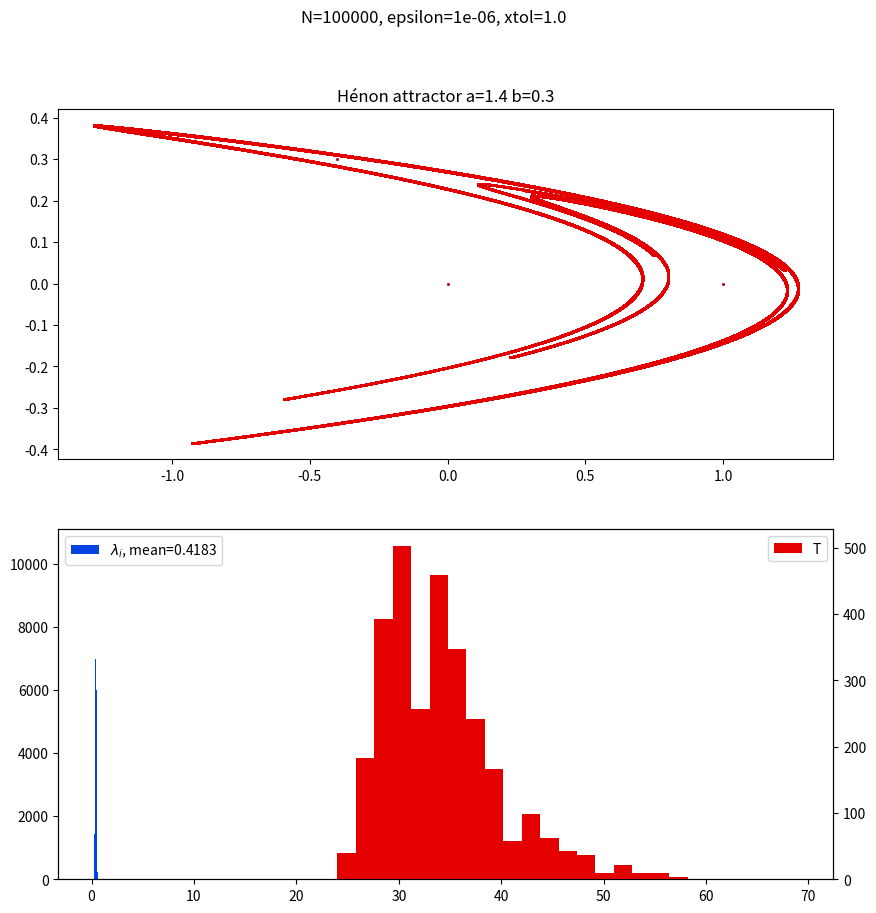

Generate this figure with matplotlib: (Note: this script raises an exception after producing the figure.)
#!/usr/bin/env python

#   Copyright (C) 2023 Simon Crase

#   This program is free software: you can redistribute it and/or modify
#   it under the terms of the GNU General Public License as published by
#   the Free Software Foundation, either version 3 of the License, or
#   (at your option) any later version.

#  This program is distributed in the hope that it will be useful,
#  but WITHOUT ANY WARRANTY; without even the implied warranty of
#  MERCHANTABILITY or FITNESS FOR A PARTICULAR PURPOSE.  See the
#  GNU General Public License for more details.

#  You should have received a copy of the GNU General Public License
#  along with this program.  If not, see <https://www.gnu.org/licenses/>.

'''Exercise 6.3 How unstable is the Hénon attractor?'''


from argparse import ArgumentParser
from os.path import  basename,splitext,join
from time import time
import numpy as np
from matplotlib.pyplot import figure, show

def parse_args():
    parser = ArgumentParser(description=__doc__)
    parser.add_argument('--N', default = 100000, type=int)
    parser.add_argument('--N0', default = 0, type=int)
    parser.add_argument('--m', default = 2, type=int)
    parser.add_argument('--epsilon', default = 0.000001, type=float)
    parser.add_argument('--a', default= 1.4, type=float)
    parser.add_argument('--b', default= 0.3, type=float)
    parser.add_argument('--xtol', default= 1.0, type=float)
    parser.add_argument('--show',  default=False, action='store_true', help='Show plots')
    return parser.parse_args()

def henon(x = 0,
          a = 1.4,
          b = 0.3):
    '''Get next point for Hénon map'''
    return np.array([1 - a*x[0]**2 + x[1], b*x[0]])

def evolve(x0,near,mapping=lambda x:henon(x),N=100000,xtol=1.0,delta_t =1.0):
    trajectory1 = np.empty((N,2))
    trajectory1[0,:] = x0
    trajectory2 = np.empty((N,2))
    trajectory2[0,:] = x0 + near
    lyapunov = []
    lyapunov_lambda = 0
    i0 = 0
    dx0 = np.linalg.norm(near)
    for i in range(1,N):
        trajectory1[i,:] = mapping(trajectory1[i-1,:])
        trajectory2[i,:] = mapping(trajectory2[i-1,:])
        dx = np.linalg.norm(trajectory1[i,:] - trajectory2[i,:])
        if dx>xtol:
            t = delta_t * (i - i0)
            factor = dx/dx0
            lyapunov.append(( np.log(factor)/t,t))
            trajectory2[i,:] = trajectory1[i,:]  + (trajectory2[i,:]-trajectory1[i,:] )/factor
            i0 = i
            lyapunov_lambda +=  np.log(factor)
    return trajectory1,trajectory2,lyapunov_lambda/(N*delta_t),lyapunov

def get_name_for_save(extra = None,
                      sep = '-',
                      figs = './figs'):
    '''
    Extract name for saving figure

    Parameters:
        extra    Used if we want to save more than one figure to distinguish file names
        sep      Used if we want to save more than one figure to separate extra from basic file name
        figs     Path name for saving figure

    Returns:
        A file name composed of pathname for figures, plus the base name for
        source file, with extra ditinguising information if required
    '''
    basic = splitext(basename(__file__))[0]
    name = basic if extra==None else f'{basic}{sep}{extra}'
    return join(figs,name)

if __name__=='__main__':
    start  = time()
    args = parse_args()
    rng = np.random.default_rng()
    x0 = np.array([0,0])
    x1 = x0 + rng.uniform(0.0,args.epsilon,size=2)
    trajectory1,trajectory2,lyapunov_lambda,lyapunov = evolve(x0,x1,
                                                              mapping = lambda x:henon(x,a=args.a,b=args.b),
                                                              N = args.N,
                                                              xtol = args.xtol)
    lambdas = list(zip(*lyapunov))
    fig = figure(figsize=(10,10))
    ax1 = fig.add_subplot(2,1,1)
    ax1.scatter(trajectory1[:,0],trajectory1[:,1], c='xkcd:blue', s=1)
    ax1.scatter(trajectory2[:,0],trajectory2[:,1], c='xkcd:red', s=1)
    ax1.set_title(f'Hénon attractor a={args.a} b={args.b}')
    ax2 = fig.add_subplot(2,1,2)
    ax2.hist(lambdas[0],
             weights = lambdas[1],
             bins = 25,
             color = 'xkcd:blue',
             label = r'$\lambda_i$, mean=' + f'{lyapunov_lambda:.04}')

    ax3 = ax2.twinx()
    ax3.hist(lambdas[1],
             bins = 25,
             color = 'xkcd:red',
             label = 'T')
    ax2.legend(loc='upper left')
    ax3.legend(loc='upper right')

    fig.suptitle(f'N={args.N}, epsilon={args.epsilon}, xtol={args.xtol}')
    fig.savefig(get_name_for_save())
    elapsed = time() - start
    minutes = int(elapsed/60)
    seconds = elapsed - 60*minutes
    print (f'Elapsed Time {minutes} m {seconds:.2f} s')
    if args.show:
        show()
